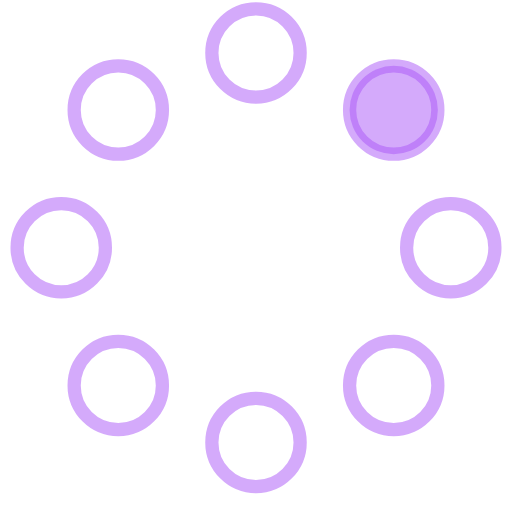
t = 0.00 s
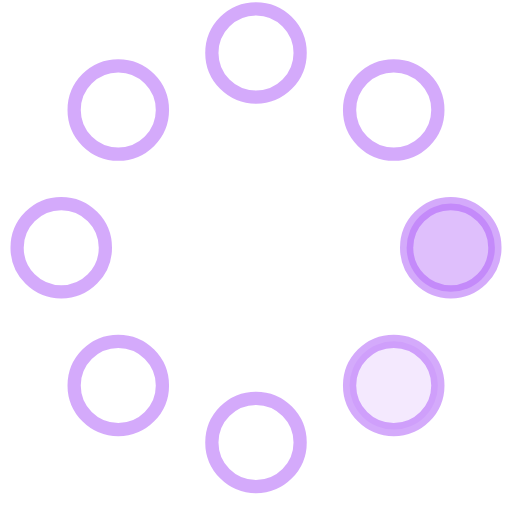
t = 0.23 s
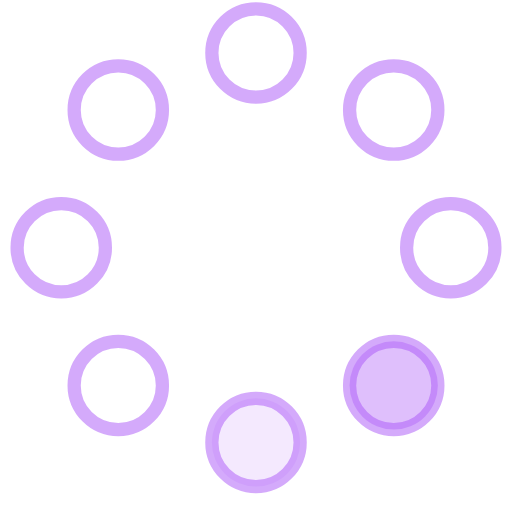
t = 0.42 s
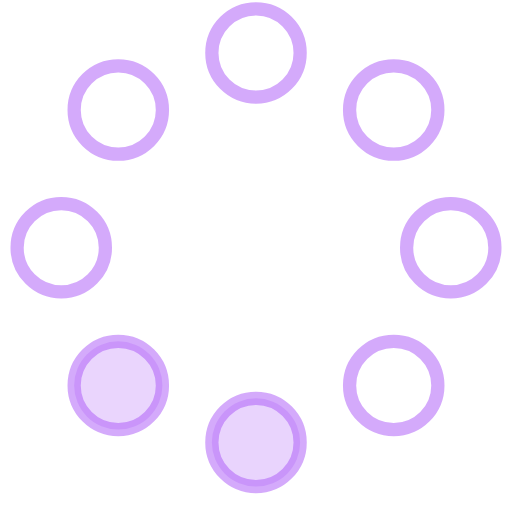
t = 0.65 s
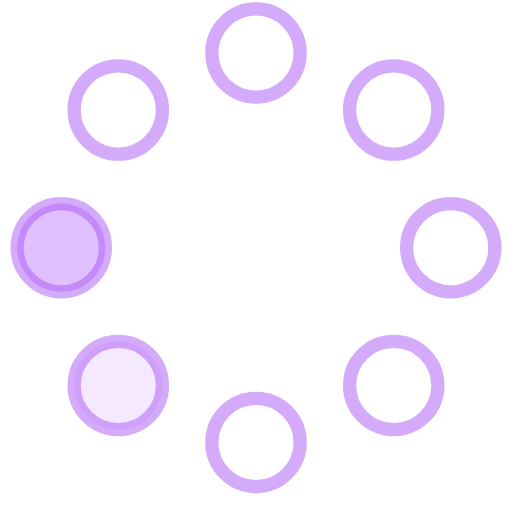
t = 0.88 s
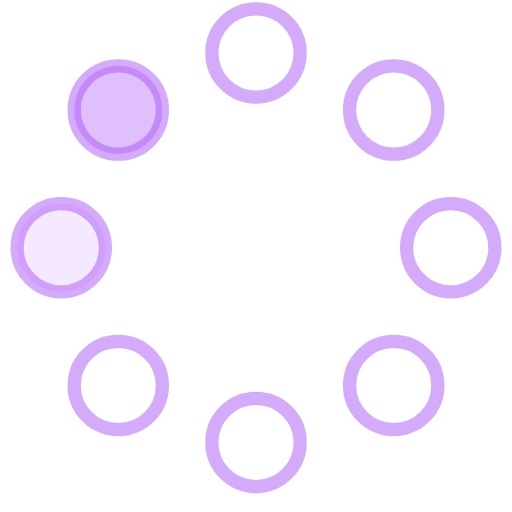
t = 1.07 s

The animated SVG that drew these frames (rendered in a browser with its animation timeline set to each time). Animation: 8 SMIL elements (animate=8); one cycle of 1.30 s, repeats indefinitely.

<!-- By Sam Herbert (@sherb), for everyone. More @ http://goo.gl/7AJzbL -->
<svg width="58" height="58" viewBox="0 0 58 58" xmlns="http://www.w3.org/2000/svg">
    <g fill="none" fill-rule="evenodd">
        <g transform="translate(2 1)" stroke="#a855f77f" stroke-width="1.5">
            <circle cx="42.601" cy="11.462" r="5" fill-opacity="1" fill="#a855f77f">
                <animate attributeName="fill-opacity"
                     begin="0s" dur="1.3s"
                     values="1;0;0;0;0;0;0;0" calcMode="linear"
                     repeatCount="indefinite" />
            </circle>
            <circle cx="49.063" cy="27.063" r="5" fill-opacity="0" fill="#a855f77f">
                <animate attributeName="fill-opacity"
                     begin="0s" dur="1.3s"
                     values="0;1;0;0;0;0;0;0" calcMode="linear"
                     repeatCount="indefinite" />
            </circle>
            <circle cx="42.601" cy="42.663" r="5" fill-opacity="0" fill="#a855f77f">
                <animate attributeName="fill-opacity"
                     begin="0s" dur="1.3s"
                     values="0;0;1;0;0;0;0;0" calcMode="linear"
                     repeatCount="indefinite" />
            </circle>
            <circle cx="27" cy="49.125" r="5" fill-opacity="0" fill="#a855f77f">
                <animate attributeName="fill-opacity"
                     begin="0s" dur="1.3s"
                     values="0;0;0;1;0;0;0;0" calcMode="linear"
                     repeatCount="indefinite" />
            </circle>
            <circle cx="11.399" cy="42.663" r="5" fill-opacity="0" fill="#a855f77f">
                <animate attributeName="fill-opacity"
                     begin="0s" dur="1.3s"
                     values="0;0;0;0;1;0;0;0" calcMode="linear"
                     repeatCount="indefinite" />
            </circle>
            <circle cx="4.938" cy="27.063" r="5" fill-opacity="0" fill="#a855f77f">
                <animate attributeName="fill-opacity"
                     begin="0s" dur="1.3s"
                     values="0;0;0;0;0;1;0;0" calcMode="linear"
                     repeatCount="indefinite" />
            </circle>
            <circle cx="11.399" cy="11.462" r="5" fill-opacity="0" fill="#a855f77f">
                <animate attributeName="fill-opacity"
                     begin="0s" dur="1.3s"
                     values="0;0;0;0;0;0;1;0" calcMode="linear"
                     repeatCount="indefinite" />
            </circle>
            <circle cx="27" cy="5" r="5" fill-opacity="0" fill="#a855f77f">
                <animate attributeName="fill-opacity"
                     begin="0s" dur="1.3s"
                     values="0;0;0;0;0;0;0;1" calcMode="linear"
                     repeatCount="indefinite" />
            </circle>
        </g>
    </g>
</svg>
